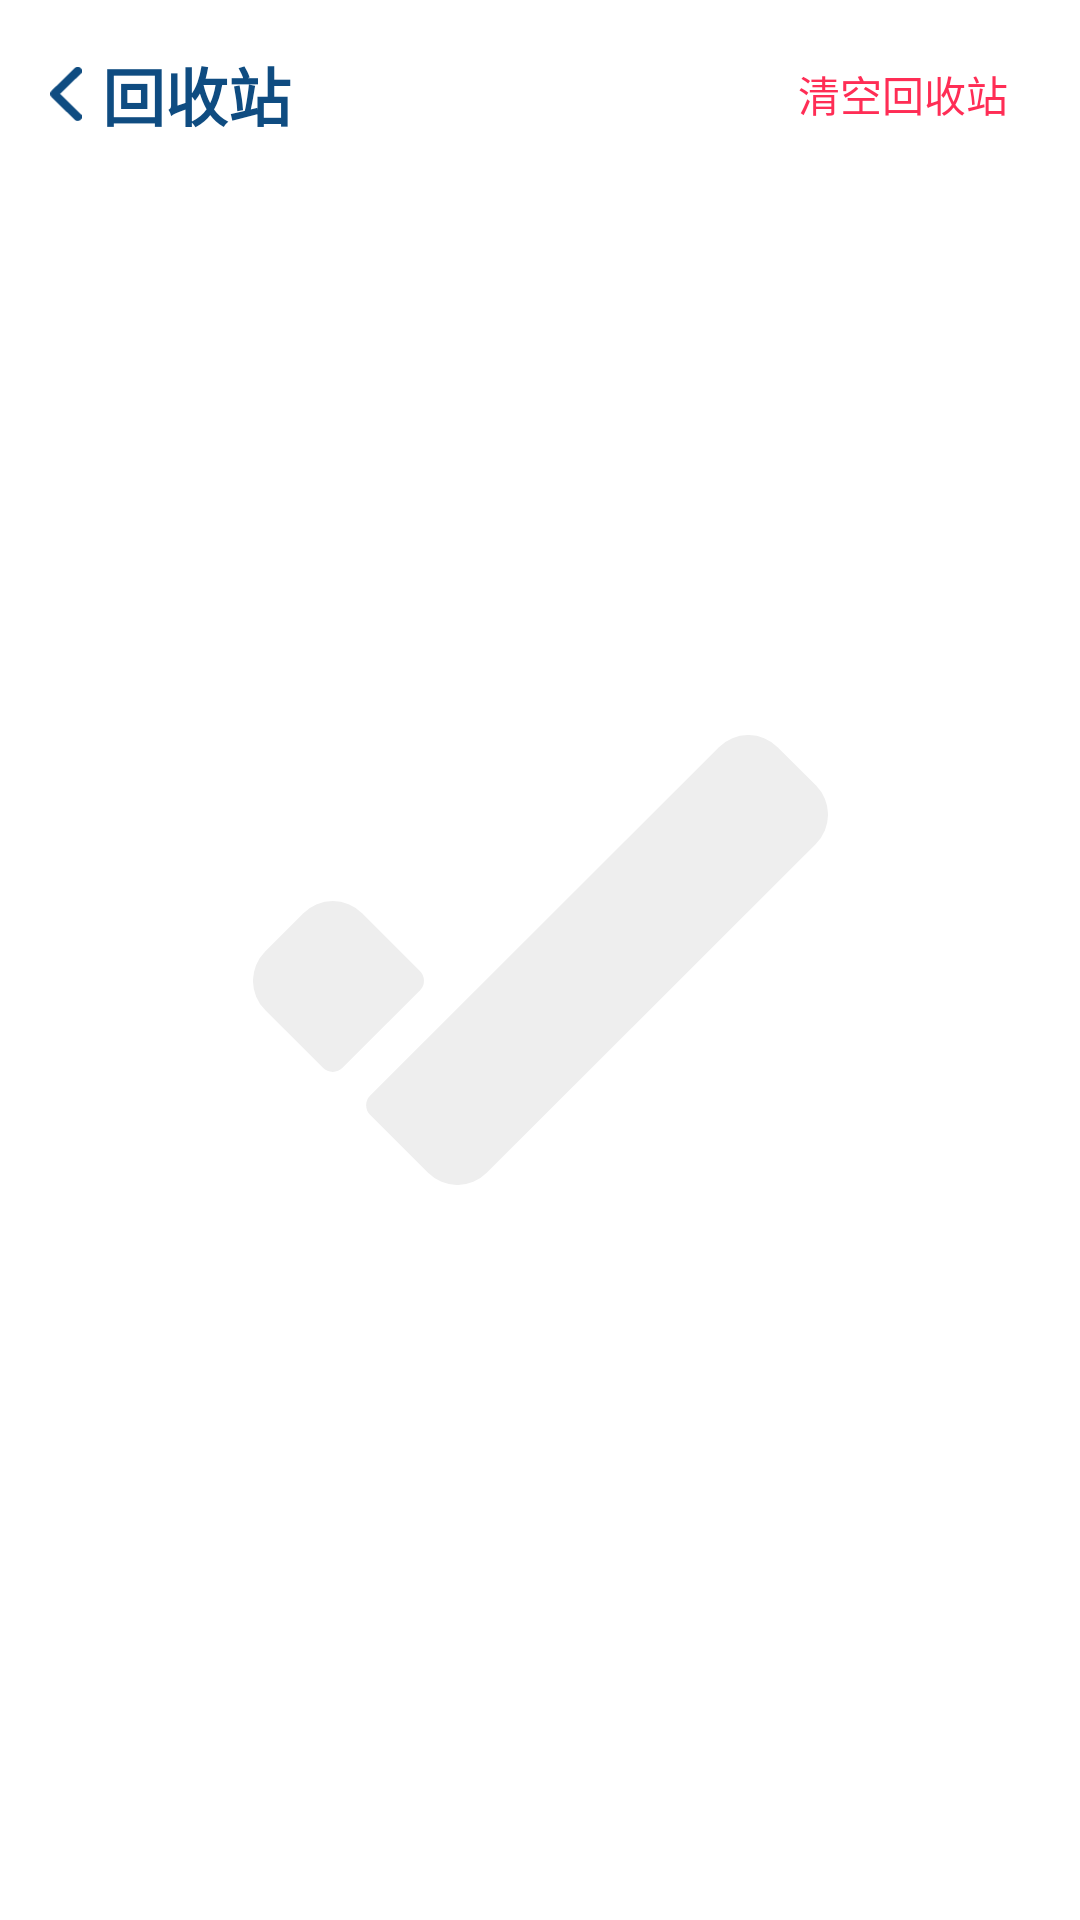

Here is an Android app screen rendered from its layout file. Give the layout XML and the strings, colors and styles it references.
<!-- AndroidManifest.xml: application theme Theme.CheckList -->
<!-- res/layout/activity_trash.xml -->
<?xml version="1.0" encoding="utf-8"?>
<androidx.constraintlayout.widget.ConstraintLayout xmlns:android="http://schemas.android.com/apk/res/android"
    xmlns:app="http://schemas.android.com/apk/res-auto"
    xmlns:tools="http://schemas.android.com/tools"
    android:layout_width="match_parent"
    android:layout_height="match_parent"
    tools:context=".trash">


    <androidx.constraintlayout.widget.ConstraintLayout
        android:id="@+id/constraintLayout"
        android:layout_width="match_parent"
        android:layout_height="wrap_content"
        app:layout_constraintTop_toTopOf="parent">

        <androidx.constraintlayout.widget.ConstraintLayout
            android:id="@+id/titletext"
            android:layout_width="wrap_content"
            android:layout_height="wrap_content"
            android:layout_marginStart="16dp"
            android:clickable="true"
            android:layout_marginTop="16dp"
            android:layout_marginBottom="8dp"
            android:onClick="backviewonClick"
            app:layout_constraintBottom_toBottomOf="parent"
            app:layout_constraintStart_toStartOf="parent"
            app:layout_constraintTop_toTopOf="parent"
            android:focusable="true">

            <ImageView
                android:id="@+id/imageView"
                android:layout_width="12dp"
                android:layout_height="18dp"
                android:src="@drawable/ic_back_24"
                app:layout_constraintBottom_toBottomOf="parent"
                app:layout_constraintStart_toStartOf="parent"
                app:layout_constraintTop_toTopOf="parent"
                app:tint="@color/classicalBlue"
                tools:ignore="ContentDescription" />

            <TextView
                android:id="@+id/listtitle"
                android:layout_width="wrap_content"
                android:layout_height="wrap_content"
                android:layout_marginStart="6dp"
                android:text="@string/setting_trash"
                android:includeFontPadding="false"
                android:textColor="@color/classicalBlue"
                android:textSize="21sp"
                android:textStyle="bold"
                app:layout_constraintBottom_toBottomOf="parent"
                app:layout_constraintStart_toEndOf="@+id/imageView"
                app:layout_constraintTop_toTopOf="parent" />
        </androidx.constraintlayout.widget.ConstraintLayout>

        
        <TextView
            android:layout_width="wrap_content"
            android:layout_height="wrap_content"
            android:paddingLeft="8dp"
            android:paddingRight="8dp"
            android:paddingTop="3dp"
            android:paddingBottom="3dp"
            android:layout_marginEnd="16dp"
            android:textColor="@color/trash"
            android:background="@drawable/icon_selector"
            app:layout_constraintBottom_toBottomOf="@id/titletext"
            app:layout_constraintEnd_toEndOf="parent"
            app:layout_constraintTop_toTopOf="@id/titletext"
            android:text="@string/clear_trash"
            android:textSize="14sp"
            android:onClick="ClearTrash" />
    </androidx.constraintlayout.widget.ConstraintLayout>

    <ListView
        android:divider="@null"
        android:id="@+id/list_view_trash"
        android:layout_width="match_parent"
        android:layout_height="wrap_content"
        android:overScrollMode="never"
        android:scrollbars="none"
        android:paddingBottom="60dp"
        android:clipToPadding="false"
        app:layout_constraintTop_toBottomOf="@+id/constraintLayout" />

    <ImageView
        android:id="@+id/empty"
        android:layout_width="wrap_content"
        android:layout_height="wrap_content"
        android:src="@drawable/ic_check"
        app:tint="@color/E"
        app:layout_constraintBottom_toBottomOf="parent"
        app:layout_constraintEnd_toEndOf="parent"
        app:layout_constraintStart_toStartOf="parent"
        app:layout_constraintTop_toTopOf="parent"
        tools:ignore="ContentDescription" />


</androidx.constraintlayout.widget.ConstraintLayout>
<!-- resources referenced by this layout -->
<resources>
  <color name="E">#EEEEEE</color>
  <color name="classicalBlue">#0F4C81</color>
  <color name="trash">#FF2D55</color>
  <!-- drawable ic_back_24 (drawable) -->
  <vector android:height="20dp"
      android:viewportHeight="26.52"
      android:viewportWidth="15.51"
      android:width="11.696833dp"
      xmlns:android="http://schemas.android.com/apk/res/android">
      <path
          android:fillColor="#FF000000"
          android:pathData="M0,13.26a2.2,2.2 0,0 0,0.73 1.63l11.29,11a1.93,1.93 0,0 0,1.43 0.59,2 2,0 0,0 1.41,-3.54l-10,-9.74 10,-9.71a2,2 0,0 0,-1.41 -3.53,1.93 1.93,0 0,0 -1.43,0.59l-11.29,11A2.21,2.21 0,0 0,0 13.26Z" />
  </vector>
  <!-- drawable ic_check (drawable) -->
  <vector android:height="150dp"
      android:viewportHeight="97.54"
      android:viewportWidth="124.54"
      android:width="191.52142dp"
      xmlns:android="http://schemas.android.com/apk/res/android">
      <path
          android:fillColor="#0f4c81"
          android:pathData="M50.63,94.91l71.28,-71.28a9,9 0,0 0,0 -12.72l-8.28,-8.28a9,9 0,0 0,-12.72 0L25.39,78.15a3,3 0,0 0,0 4.24L37.91,94.91A9,9 0,0 0,50.63 94.91Z" />
      <path
          android:fillColor="#0f4c81"
          android:pathData="M19.39,72.15 L36.15,55.39a3,3 0,0 0,0 -4.24L23.63,38.63a9,9 0,0 0,-12.72 0L2.63,46.91a9,9 0,0 0,0 12.72L15.15,72.15A3,3 0,0 0,19.39 72.15Z" />
  </vector>
  <!-- drawable icon_selector (drawable) -->
  <?xml version="1.0" encoding="utf-8"?>
  <selector xmlns:android="http://schemas.android.com/apk/res/android" android:exitFadeDuration="400">
      <item android:state_selected="true" android:drawable="@drawable/icon_bg_press" />
      <item android:state_focused="true" android:drawable="@drawable/icon_bg_press" />
      <item android:state_pressed="true" android:drawable="@drawable/icon_bg_press" />
  </selector>
  <string name="clear_trash">清空回收站</string>
  <string name="setting_trash">回收站</string>
  <style name="Theme.CheckList" parent="Theme.MaterialComponents.Light.NoActionBar">
          
          <item name="colorPrimary">@color/classicalBlue</item>
          <item name="colorPrimaryVariant">@color/white</item>
          <item name="colorOnPrimary">@color/white</item>
          
          <item name="colorSecondary">@color/classicalBlue</item>
          <item name="colorSecondaryVariant">@color/classicalBlue</item>
          <item name="colorOnSecondary">@color/black</item>
          
          <item name="android:statusBarColor" tools:targetApi="l">?attr/colorPrimary</item>
          
      </style>
  <!-- drawable icon_bg_press (drawable) -->
  <?xml version="1.0" encoding="utf-8"?>
  <shape xmlns:android="http://schemas.android.com/apk/res/android"
      android:shape="rectangle">
      
      <solid android:color="@color/E" />
      <corners android:radius="5dp" />
  </shape>
  <color name="white">#FFFFFFFF</color>
  <color name="black">#FF000000</color>
</resources>
